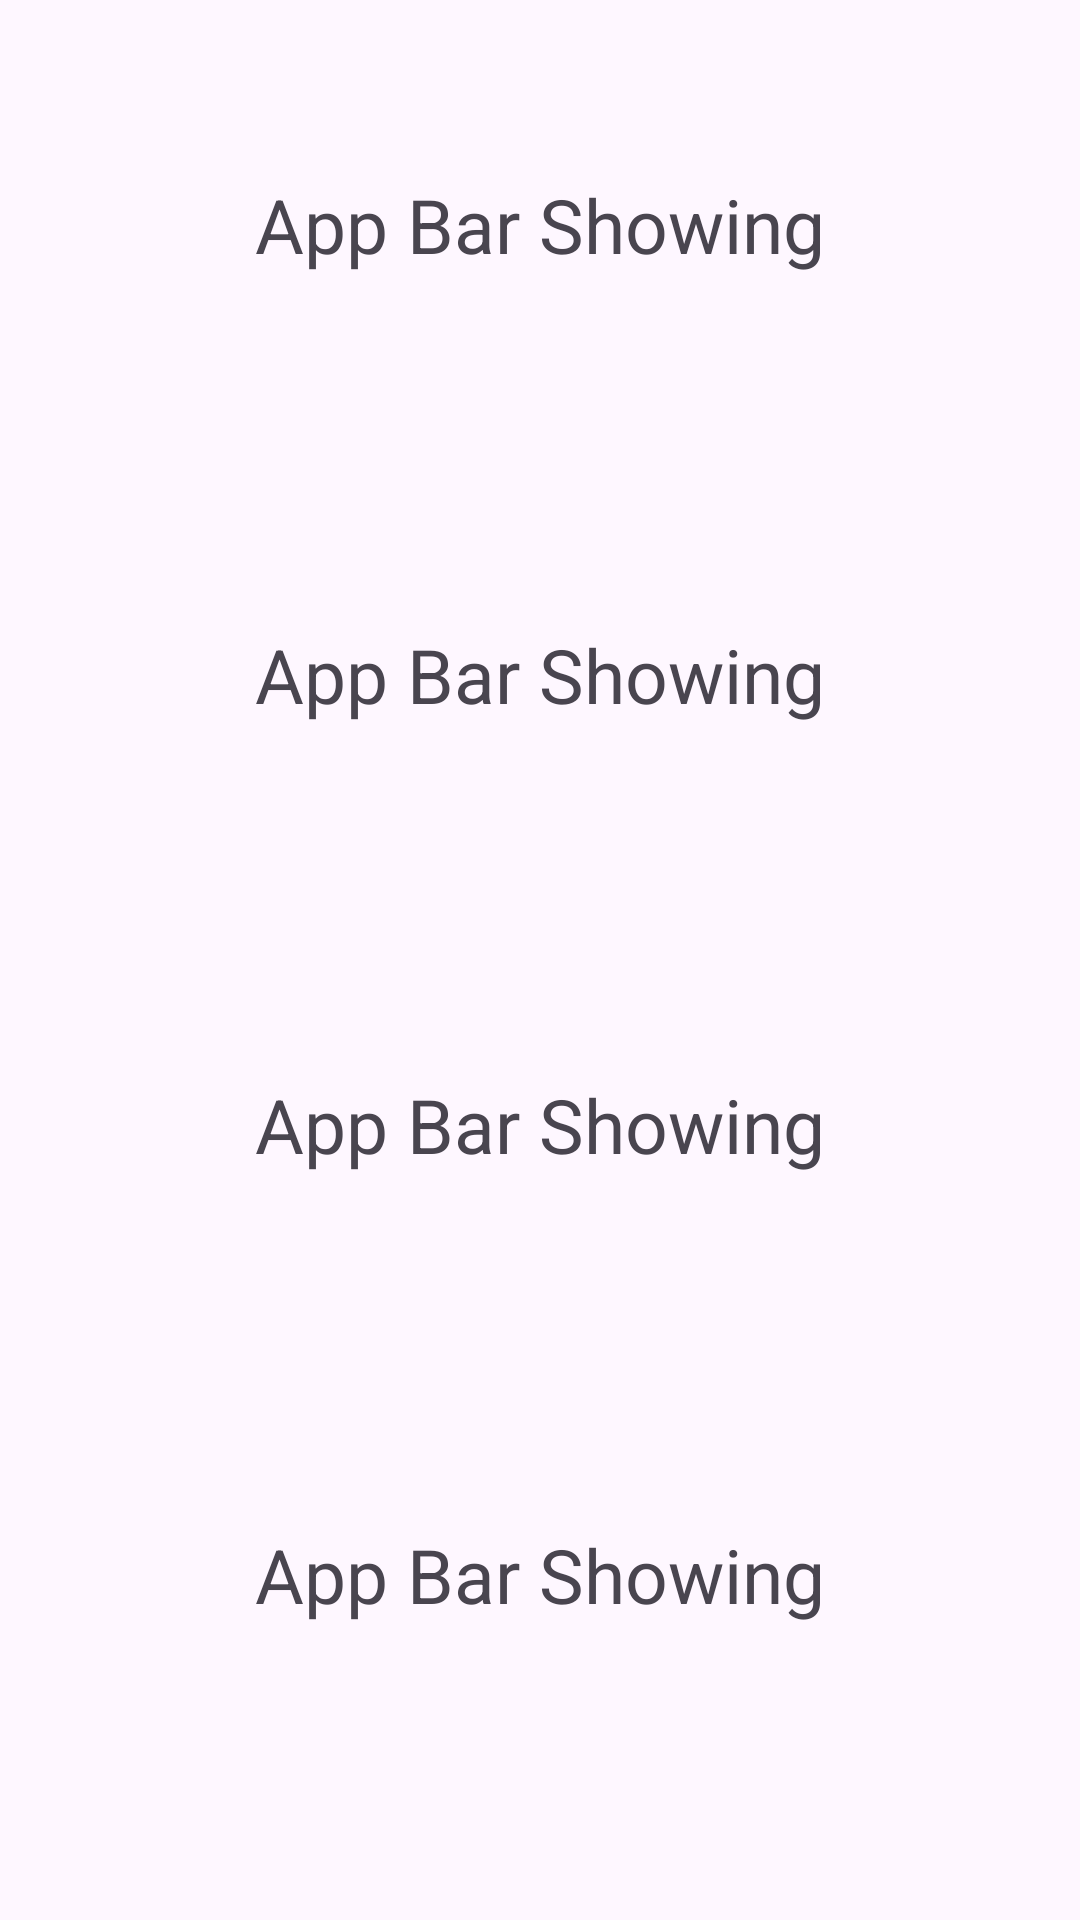

This screen was rendered from an Android layout file. Write that file and the resources it references.
<!-- AndroidManifest.xml: application theme Theme.JustMathQuiz -->
<!-- res/layout/fragment_home.xml -->
<?xml version="1.0" encoding="utf-8"?>
<RelativeLayout xmlns:android="http://schemas.android.com/apk/res/android"
    xmlns:app="http://schemas.android.com/apk/res-auto"
    xmlns:tools="http://schemas.android.com/tools"
    android:layout_width="match_parent"
    android:layout_height="match_parent"
    tools:context=".ui.home.HomeFragment">

    <androidx.core.widget.NestedScrollView
        android:layout_width="match_parent"
        android:layout_height="match_parent">

        <LinearLayout
            android:layout_width="match_parent"
            android:layout_height="match_parent"
            android:orientation="vertical">

            <androidx.appcompat.widget.AppCompatTextView
                android:layout_width="match_parent"
                android:layout_height="150dp"
                android:gravity="center"
                android:text="App Bar Showing"
                android:textSize="25sp" />


            <androidx.appcompat.widget.AppCompatTextView
                android:layout_width="match_parent"
                android:layout_height="150dp"
                android:gravity="center"
                android:text="App Bar Showing"
                android:textSize="25sp" />


            <androidx.appcompat.widget.AppCompatTextView
                android:layout_width="match_parent"
                android:layout_height="150dp"
                android:gravity="center"
                android:text="App Bar Showing"
                android:textSize="25sp" />

            <androidx.appcompat.widget.AppCompatTextView
                android:layout_width="match_parent"
                android:layout_height="150dp"
                android:gravity="center"
                android:text="App Bar Showing"
                android:textSize="25sp" />

            <androidx.appcompat.widget.AppCompatTextView
                android:layout_width="match_parent"
                android:layout_height="150dp"
                android:gravity="center"
                android:text="App Bar Showing"
                android:textSize="25sp" />

            <androidx.appcompat.widget.AppCompatTextView
                android:layout_width="match_parent"
                android:layout_height="150dp"
                android:gravity="center"
                android:text="App Bar Showing"
                android:textSize="25sp" />

            <androidx.appcompat.widget.AppCompatTextView
                android:layout_width="match_parent"
                android:layout_height="150dp"
                android:gravity="center"
                android:text="App Bar Showing"
                android:textSize="25sp" />

        </LinearLayout>


    </androidx.core.widget.NestedScrollView>
</RelativeLayout>
<!-- resources referenced by this layout -->
<resources>
  <style name="Theme.JustMathQuiz" parent="Base.Theme.JustMathQuiz" />
  <style name="Base.Theme.JustMathQuiz" parent="Theme.Material3.DayNight.NoActionBar">
          
          
      </style>
</resources>
